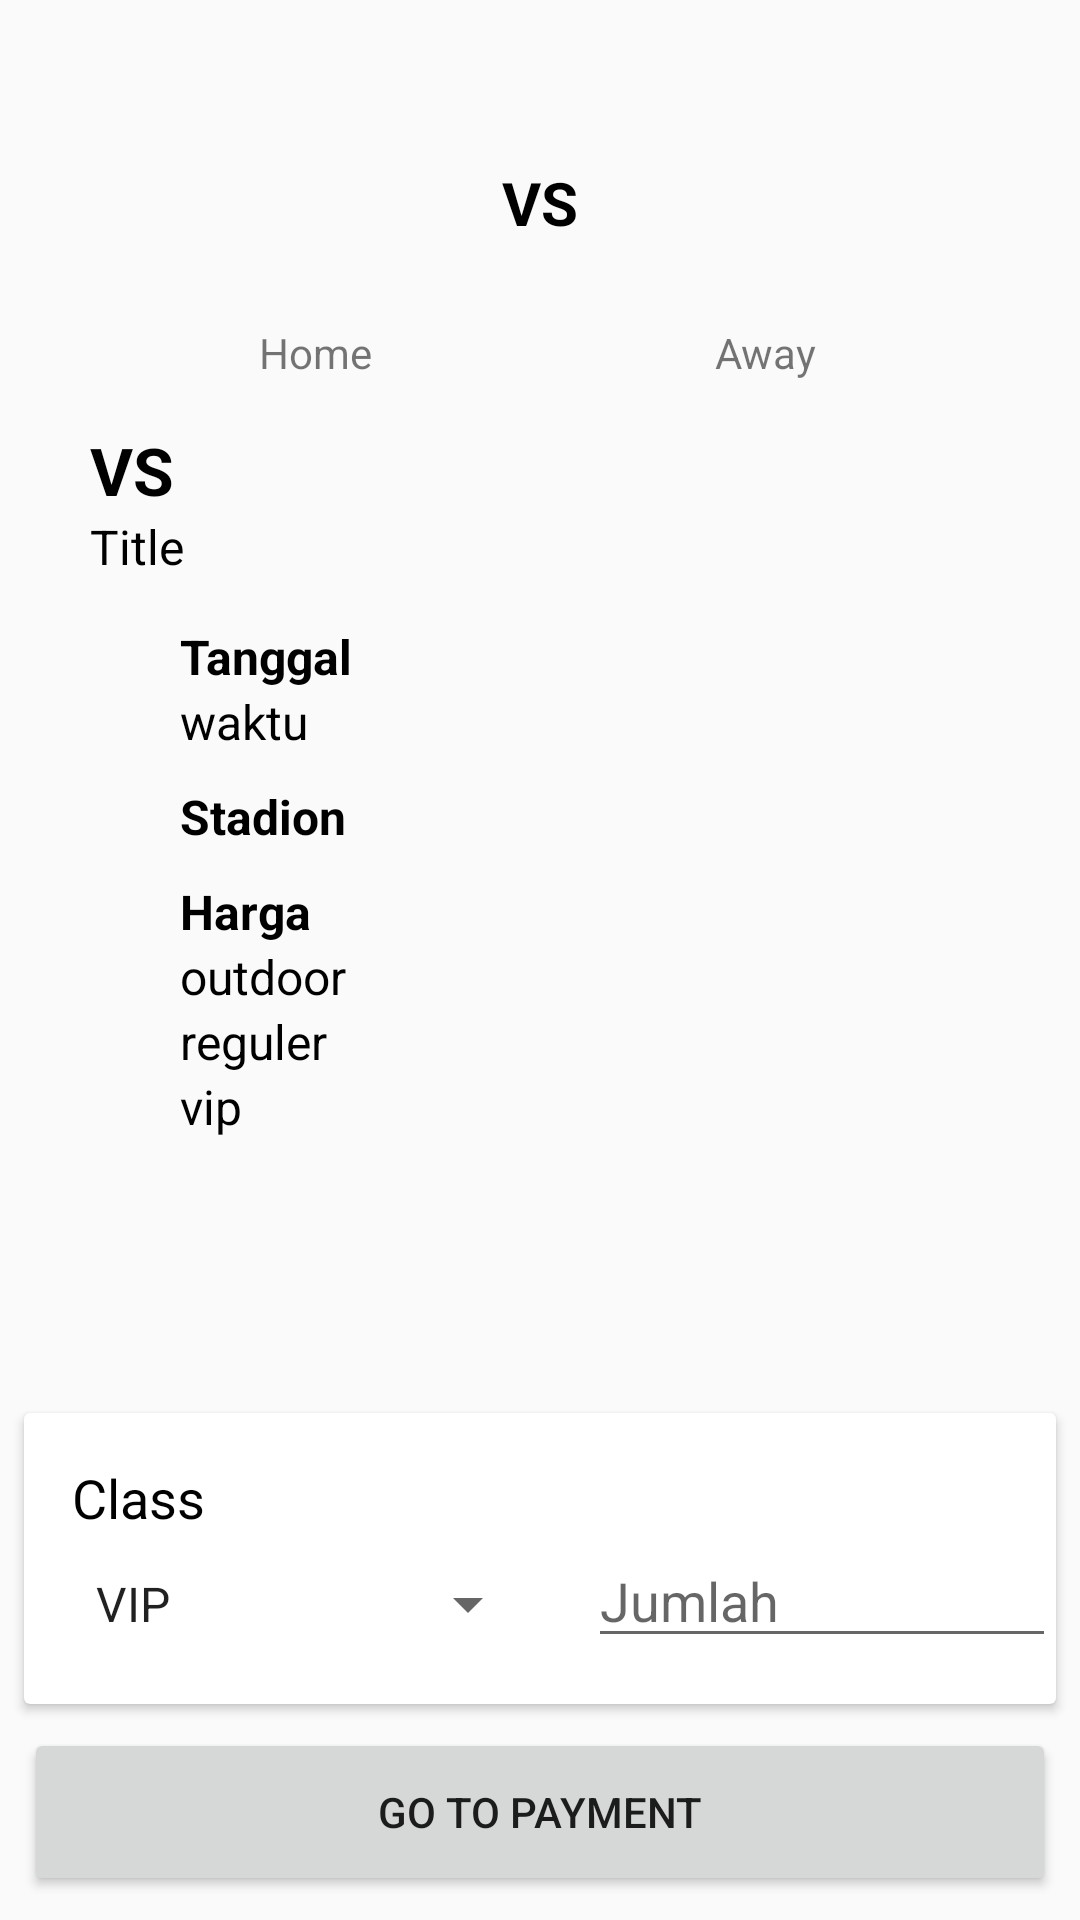

Android layout source for this screen:
<!-- AndroidManifest.xml: application theme AppTheme -->
<!-- res/layout/activity_ticket_order_detail.xml -->
<?xml version="1.0" encoding="utf-8"?>
<android.support.constraint.ConstraintLayout xmlns:android="http://schemas.android.com/apk/res/android"
    xmlns:app="http://schemas.android.com/apk/res-auto"
    xmlns:tools="http://schemas.android.com/tools"
    android:layout_width="match_parent"
    android:layout_height="match_parent"
    tools:context=".TicketOrderDetail">

    <ScrollView
        android:layout_width="match_parent"
        android:layout_height="0dp"
        android:layout_marginTop="8dp"
        android:layout_marginBottom="8dp"
        app:layout_constraintBottom_toTopOf="@+id/cardView"
        app:layout_constraintTop_toTopOf="parent">

        <LinearLayout
            android:layout_width="match_parent"
            android:layout_height="wrap_content"
            android:orientation="vertical">

            <LinearLayout
                android:layout_width="match_parent"
                android:layout_height="wrap_content"
                android:gravity="center_vertical"
                android:orientation="horizontal"
                android:paddingLeft="50dp"
                android:paddingRight="50dp">

                <LinearLayout
                    android:layout_width="match_parent"
                    android:layout_height="wrap_content"
                    android:layout_weight="1"
                    android:gravity="center_horizontal"
                    android:orientation="vertical">

                    <ImageView
                        android:id="@+id/home_image"
                        android:layout_width="100dp"
                        android:layout_height="100dp"
                        app:srcCompat="@drawable/common_google_signin_btn_icon_dark_normal_background" />

                    <TextView
                        android:id="@+id/home_textView"
                        android:layout_width="match_parent"
                        android:layout_height="wrap_content"
                        android:gravity="center_horizontal"
                        android:text="Home" />
                </LinearLayout>

                <TextView
                    android:id="@+id/textView23"
                    android:layout_width="40dp"
                    android:layout_height="wrap_content"
                    android:gravity="center_horizontal"
                    android:text="VS"
                    android:textColor="@android:color/black"
                    android:textSize="20sp"
                    android:textStyle="bold" />

                <LinearLayout
                    android:layout_width="match_parent"
                    android:layout_height="match_parent"
                    android:layout_weight="1"
                    android:gravity="center_horizontal"
                    android:orientation="vertical">

                    <ImageView
                        android:id="@+id/away_image"
                        android:layout_width="100dp"
                        android:layout_height="100dp"
                        app:srcCompat="@drawable/common_google_signin_btn_icon_dark_normal_background" />

                    <TextView
                        android:id="@+id/away_textView"
                        android:layout_width="match_parent"
                        android:layout_height="wrap_content"
                        android:gravity="center_horizontal"
                        android:text="Away" />
                </LinearLayout>

            </LinearLayout>

            <LinearLayout
                android:layout_width="match_parent"
                android:layout_height="match_parent"
                android:layout_marginTop="15dp"
                android:layout_weight="1"
                android:gravity="center_vertical"
                android:orientation="vertical">

                <TextView
                    android:id="@+id/versus_textView"
                    android:layout_width="match_parent"
                    android:layout_height="wrap_content"
                    android:gravity="left|center_horizontal"
                    android:paddingLeft="30dp"
                    android:text="VS"
                    android:textColor="@android:color/black"
                    android:textSize="22sp"
                    android:textStyle="bold" />

                <TextView
                    android:id="@+id/title_textView"
                    android:layout_width="match_parent"
                    android:layout_height="wrap_content"
                    android:gravity="left|center_horizontal"
                    android:paddingLeft="30dp"
                    android:text="Title"
                    android:textColor="@android:color/black"
                    android:textSize="16sp" />
            </LinearLayout>

            <ScrollView
                android:layout_width="match_parent"
                android:layout_height="match_parent"
                android:layout_marginTop="15dp">

                <LinearLayout
                    android:layout_width="match_parent"
                    android:layout_height="wrap_content"
                    android:layout_weight="1"
                    android:gravity="center_vertical"
                    android:orientation="vertical"
                    android:paddingLeft="60dp">

                    <TextView
                        android:id="@+id/tanggal_textView"
                        android:layout_width="match_parent"
                        android:layout_height="wrap_content"
                        android:gravity="left|center_horizontal"
                        android:text="Tanggal"
                        android:textColor="@android:color/black"
                        android:textSize="16sp"
                        android:textStyle="bold" />

                    <TextView
                        android:id="@+id/waktu_textView"
                        android:layout_width="match_parent"
                        android:layout_height="wrap_content"
                        android:gravity="left|center_horizontal"
                        android:text="waktu"
                        android:textColor="@android:color/black"
                        android:textSize="16sp" />

                    <TextView
                        android:id="@+id/stadion_textView"
                        android:layout_width="match_parent"
                        android:layout_height="wrap_content"
                        android:layout_marginTop="10dp"
                        android:gravity="left|center_horizontal"
                        android:text="Stadion"
                        android:textColor="@android:color/black"
                        android:textSize="16sp"
                        android:textStyle="bold" />

                    <TextView
                        android:id="@+id/tanggal_textView2"
                        android:layout_width="match_parent"
                        android:layout_height="wrap_content"
                        android:layout_marginTop="10dp"
                        android:gravity="left|center_horizontal"
                        android:text="Harga"
                        android:textColor="@android:color/black"
                        android:textSize="16sp"
                        android:textStyle="bold" />

                    <TextView
                        android:id="@+id/hargaOutdoor_textView"
                        android:layout_width="match_parent"
                        android:layout_height="wrap_content"
                        android:gravity="left|center_horizontal"
                        android:text="outdoor"
                        android:textColor="@android:color/black"
                        android:textSize="16sp" />

                    <TextView
                        android:id="@+id/hargaReguler_textView"
                        android:layout_width="match_parent"
                        android:layout_height="wrap_content"
                        android:gravity="left|center_horizontal"
                        android:text="reguler"
                        android:textColor="@android:color/black"
                        android:textSize="16sp" />

                    <TextView
                        android:id="@+id/hargaVIP_textView"
                        android:layout_width="match_parent"
                        android:layout_height="wrap_content"
                        android:gravity="left|center_horizontal"
                        android:text="vip"
                        android:textColor="@android:color/black"
                        android:textSize="16sp" />

                </LinearLayout>
            </ScrollView>

        </LinearLayout>
    </ScrollView>

    <android.support.v7.widget.CardView
        android:id="@+id/cardView"
        android:layout_width="0dp"
        android:layout_height="97dp"
        android:layout_marginStart="8dp"
        android:layout_marginLeft="8dp"
        android:layout_marginEnd="8dp"
        android:layout_marginRight="8dp"
        android:layout_marginBottom="8dp"
        app:layout_constraintBottom_toTopOf="@+id/submit_btn"
        app:layout_constraintEnd_toEndOf="parent"
        app:layout_constraintStart_toStartOf="parent">

        <LinearLayout
            android:layout_width="match_parent"
            android:layout_height="match_parent"
            android:orientation="vertical">

            <TextView
                android:id="@+id/textView25"
                android:layout_width="match_parent"
                android:layout_height="wrap_content"
                android:layout_marginStart="16dp"
                android:layout_marginLeft="16dp"
                android:layout_marginTop="16dp"
                android:text="Class"
                android:textColor="@android:color/black"
                android:textSize="18sp"
                app:layout_constraintStart_toStartOf="parent" />

            <LinearLayout
                android:layout_width="match_parent"
                android:layout_height="match_parent"
                android:orientation="horizontal">

                <Spinner
                    android:id="@+id/class_spinner"
                    android:layout_width="match_parent"
                    android:layout_height="wrap_content"
                    android:layout_marginStart="16dp"
                    android:layout_marginLeft="16dp"
                    android:layout_weight="1"
                    android:entries="@array/Class"
                    android:spinnerMode="dialog"
                    app:layout_constraintStart_toStartOf="parent" />

                <EditText
                    android:id="@+id/jumlah_editText"
                    android:layout_width="match_parent"
                    android:layout_height="wrap_content"
                    android:layout_marginStart="16dp"
                    android:layout_marginLeft="16dp"
                    android:layout_marginBottom="4dp"
                    android:layout_weight="1"
                    android:ems="10"
                    android:hint="Jumlah"
                    android:inputType="number" />

            </LinearLayout>

        </LinearLayout>
    </android.support.v7.widget.CardView>

    <Button
        android:id="@+id/submit_btn"
        android:layout_width="0dp"
        android:layout_height="56dp"
        android:layout_marginStart="8dp"
        android:layout_marginLeft="8dp"
        android:layout_marginEnd="8dp"
        android:layout_marginRight="8dp"
        android:layout_marginBottom="8dp"
        android:onClick="payment"
        android:text="GO TO PAYMENT"
        app:layout_constraintBottom_toBottomOf="parent"
        app:layout_constraintEnd_toEndOf="parent"
        app:layout_constraintStart_toStartOf="parent" />
</android.support.constraint.ConstraintLayout>
<!-- resources referenced by this layout -->
<resources>
  <string-array name="Class">
          <item>VIP</item>
          <item>Reguler</item>
          <item>Outdoor</item>
      </string-array>
  <style name="AppTheme" parent="Theme.AppCompat.Light.DarkActionBar">
          
          <item name="colorPrimary">@color/colorPrimary</item>
          <item name="colorPrimaryDark">@color/colorPrimaryDark</item>
          <item name="colorAccent">@color/colorAccent</item>
      </style>
  <color name="colorPrimary">#023474</color>
  <color name="colorPrimaryDark">#00574B</color>
  <color name="colorAccent">#D81B60</color>
</resources>
